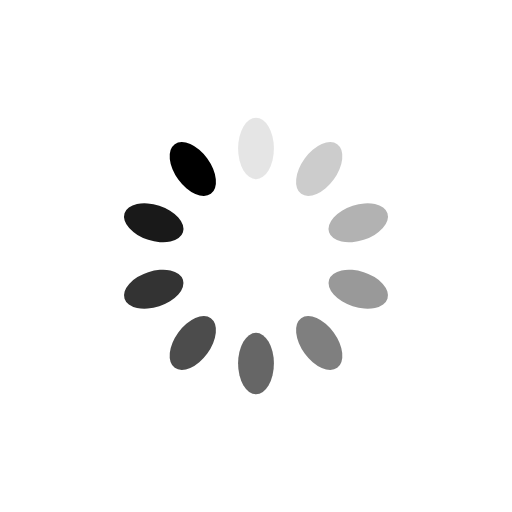
t = 0.00 s
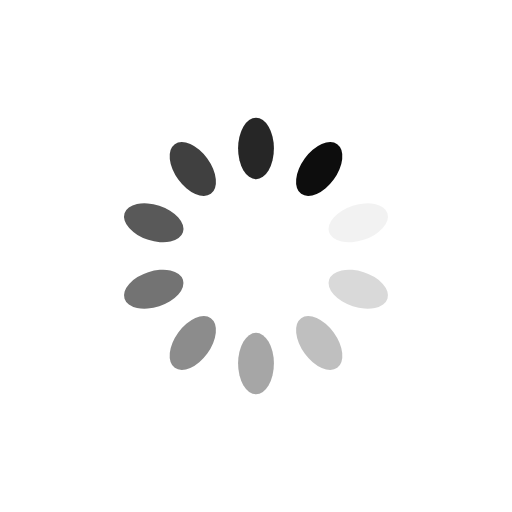
t = 0.25 s
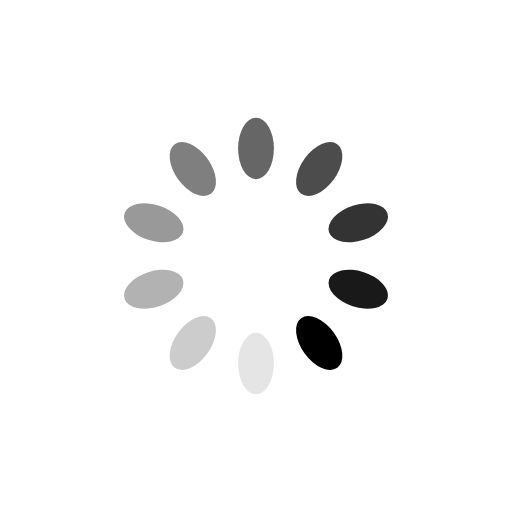
t = 0.50 s
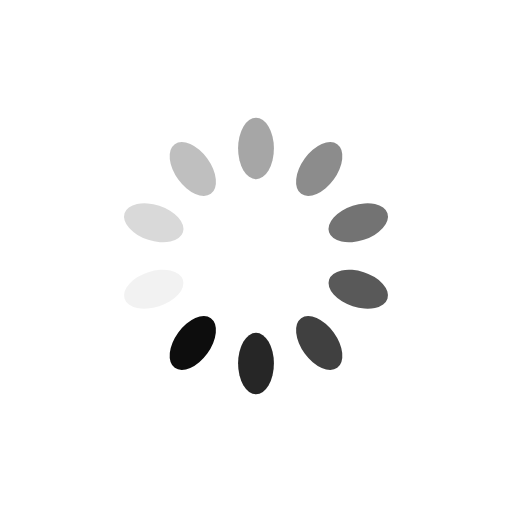
t = 0.75 s

The animated SVG that drew these frames (rendered in a browser with its animation timeline set to each time). Animation: 10 SMIL elements (animate=10); one cycle of 1.00 s, repeats indefinitely.

<?xml version="1.0" encoding="utf-8"?>
<svg xmlns="http://www.w3.org/2000/svg" xmlns:xlink="http://www.w3.org/1999/xlink" style="margin: auto; background: none; display: block; shape-rendering: auto;" width="200px" height="200px" viewBox="0 0 100 100" preserveAspectRatio="xMidYMid">
<g transform="rotate(0 50 50)">
  <rect x="46.5" y="23" rx="3.5" ry="6" width="7" height="12" fill="#000000">
    <animate attributeName="opacity" values="1;0" keyTimes="0;1" dur="1s" begin="-0.9s" repeatCount="indefinite"></animate>
  </rect>
</g><g transform="rotate(36 50 50)">
  <rect x="46.5" y="23" rx="3.5" ry="6" width="7" height="12" fill="#000000">
    <animate attributeName="opacity" values="1;0" keyTimes="0;1" dur="1s" begin="-0.8s" repeatCount="indefinite"></animate>
  </rect>
</g><g transform="rotate(72 50 50)">
  <rect x="46.5" y="23" rx="3.5" ry="6" width="7" height="12" fill="#000000">
    <animate attributeName="opacity" values="1;0" keyTimes="0;1" dur="1s" begin="-0.7s" repeatCount="indefinite"></animate>
  </rect>
</g><g transform="rotate(108 50 50)">
  <rect x="46.5" y="23" rx="3.5" ry="6" width="7" height="12" fill="#000000">
    <animate attributeName="opacity" values="1;0" keyTimes="0;1" dur="1s" begin="-0.6s" repeatCount="indefinite"></animate>
  </rect>
</g><g transform="rotate(144 50 50)">
  <rect x="46.5" y="23" rx="3.5" ry="6" width="7" height="12" fill="#000000">
    <animate attributeName="opacity" values="1;0" keyTimes="0;1" dur="1s" begin="-0.5s" repeatCount="indefinite"></animate>
  </rect>
</g><g transform="rotate(180 50 50)">
  <rect x="46.5" y="23" rx="3.5" ry="6" width="7" height="12" fill="#000000">
    <animate attributeName="opacity" values="1;0" keyTimes="0;1" dur="1s" begin="-0.4s" repeatCount="indefinite"></animate>
  </rect>
</g><g transform="rotate(216 50 50)">
  <rect x="46.5" y="23" rx="3.5" ry="6" width="7" height="12" fill="#000000">
    <animate attributeName="opacity" values="1;0" keyTimes="0;1" dur="1s" begin="-0.3s" repeatCount="indefinite"></animate>
  </rect>
</g><g transform="rotate(252 50 50)">
  <rect x="46.5" y="23" rx="3.5" ry="6" width="7" height="12" fill="#000000">
    <animate attributeName="opacity" values="1;0" keyTimes="0;1" dur="1s" begin="-0.2s" repeatCount="indefinite"></animate>
  </rect>
</g><g transform="rotate(288 50 50)">
  <rect x="46.5" y="23" rx="3.5" ry="6" width="7" height="12" fill="#000000">
    <animate attributeName="opacity" values="1;0" keyTimes="0;1" dur="1s" begin="-0.1s" repeatCount="indefinite"></animate>
  </rect>
</g><g transform="rotate(324 50 50)">
  <rect x="46.5" y="23" rx="3.5" ry="6" width="7" height="12" fill="#000000">
    <animate attributeName="opacity" values="1;0" keyTimes="0;1" dur="1s" begin="0s" repeatCount="indefinite"></animate>
  </rect>
</g>
<!-- [ldio] generated by https://loading.io/ --></svg>